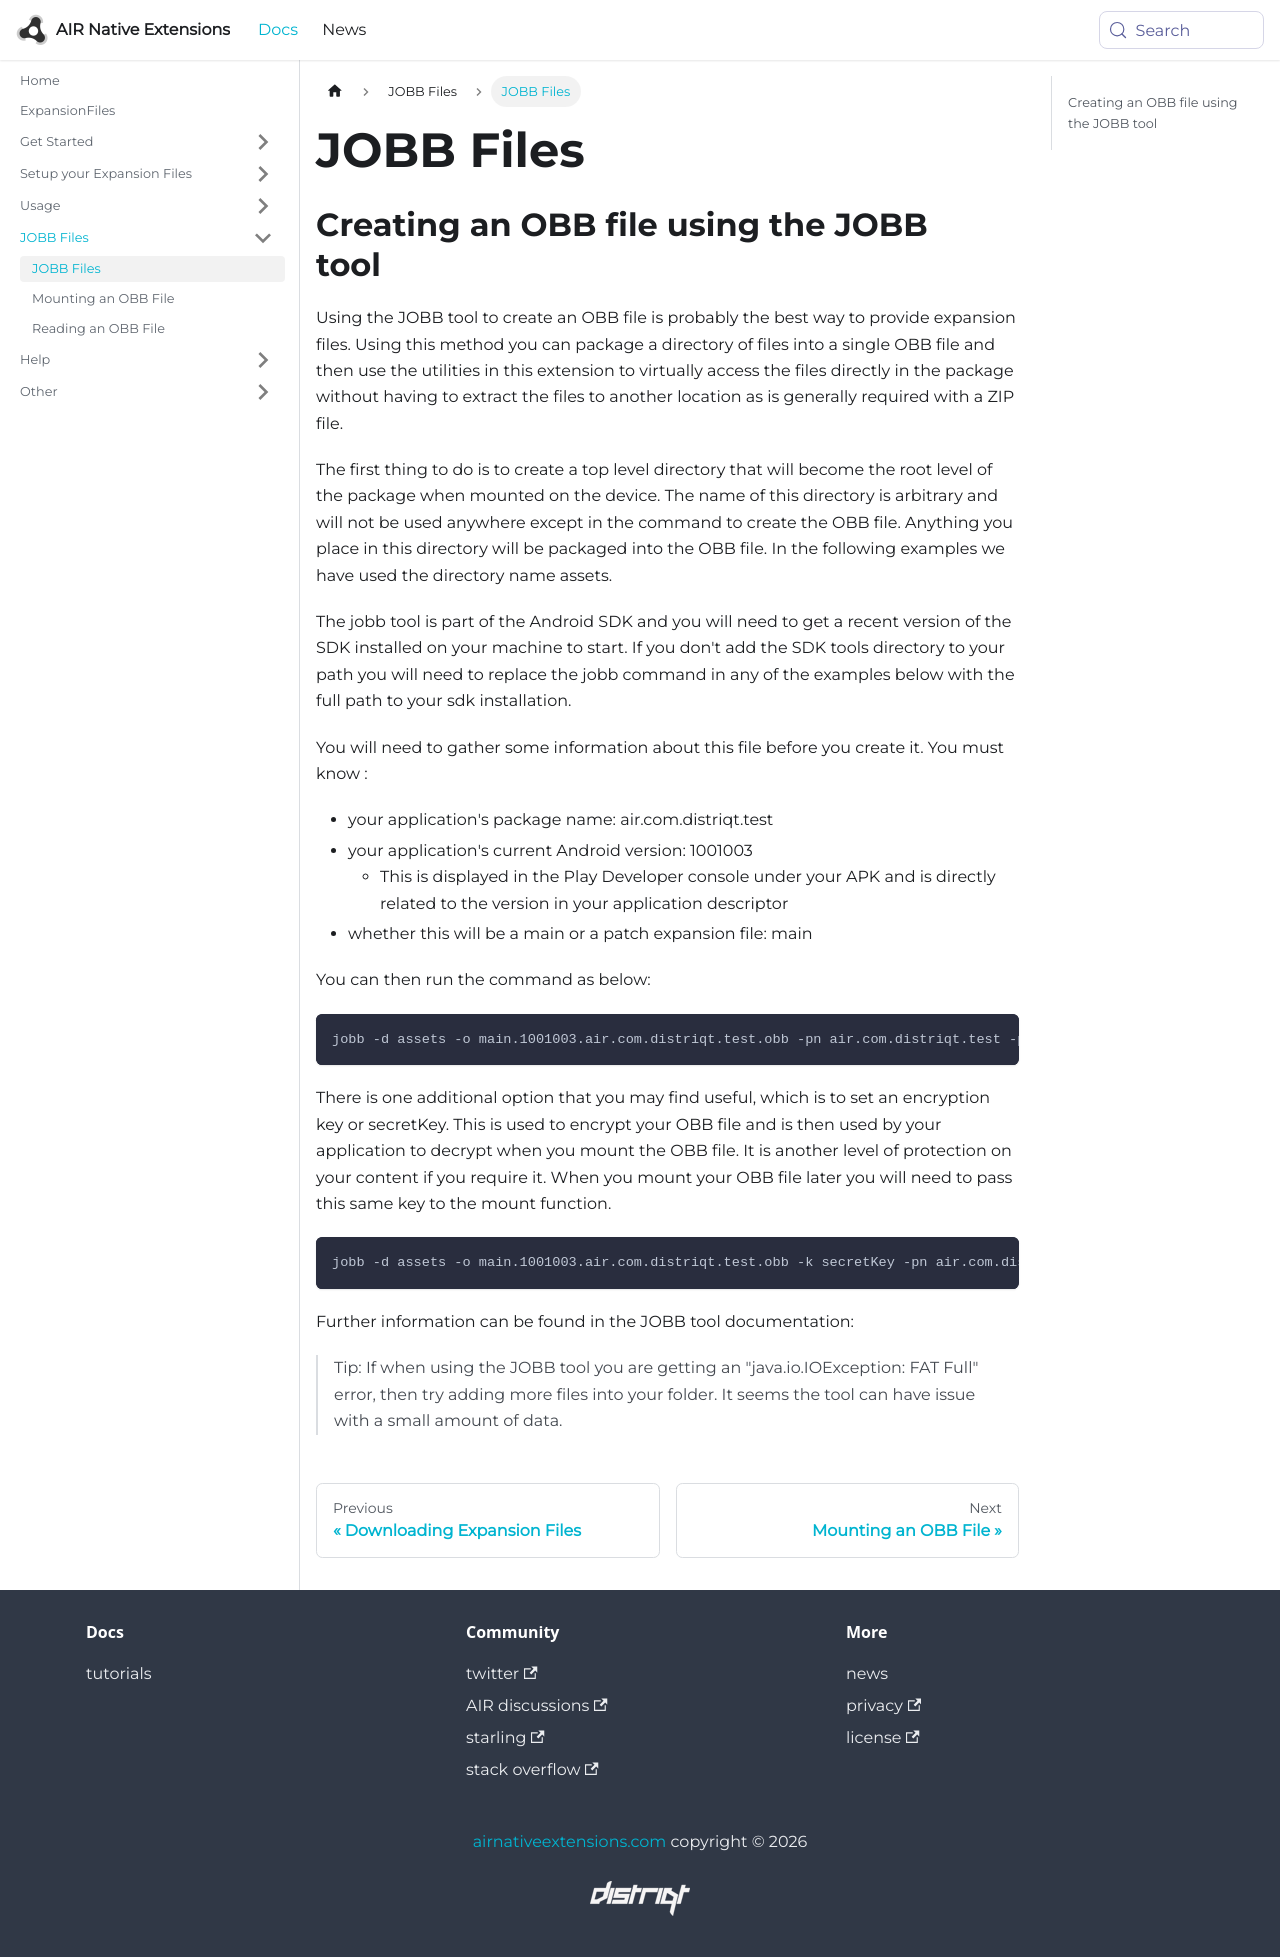

repository: airnativeextensions/nativeextensions-documentation · page: docs/expansionfiles/jobb-files/index.html · generator: docusaurus

---
title: JOBB Files
sidebar_label: JOBB Files
---

## Creating an OBB file using the JOBB tool

Using the JOBB tool to create an OBB file is probably the best way to provide 
expansion files. Using this method you can package a directory of files into a 
single OBB file and then use the utilities in this extension to virtually access 
the files directly in the package without having to extract the files to another 
location as is generally required with a ZIP file.

The first thing to do is to create a top level directory that will become the 
root level of the package when mounted on the device. The name of this directory 
is arbitrary and will not be used anywhere except in the command to create the 
OBB file. Anything you place in this directory will be packaged into the OBB 
file. In the following examples we have used the directory name assets.

The jobb tool is part of the Android SDK and you will need to get a recent 
version of the SDK installed on your machine to start. If you don't add the 
SDK tools directory to your path you will need to replace the jobb command 
in any of the examples below with the full path to your sdk installation.

You will need to gather some information about this file before you create it. 
You must know :

- your application's package name: air.com.distriqt.test
- your application's current Android version: 1001003
  - This is displayed in the Play Developer console under your APK and is directly related to the version in your application descriptor
- whether this will be a main or a patch expansion file: main

You can then run the command as below:

```
jobb -d assets -o main.1001003.air.com.distriqt.test.obb -pn air.com.distriqt.test -pv 1001003
```

There is one additional option that you may find useful, which is to set an 
encryption key or secretKey. This is used to encrypt your OBB file and is 
then used by your application to decrypt when you mount the OBB file. It is 
another level of protection on your content if you require it. When you mount 
your OBB file later you will need to pass this same key to the mount function.

```
jobb -d assets -o main.1001003.air.com.distriqt.test.obb -k secretKey -pn air.com.distriqt.test -pv 1001003
```

Further information can be found in the JOBB tool documentation:

>
> Tip: If when using the JOBB tool you are getting an "java.io.IOException: FAT Full" 
> error, then try adding more files into your folder. It seems the tool can have 
> issue with a small amount of data.
>
